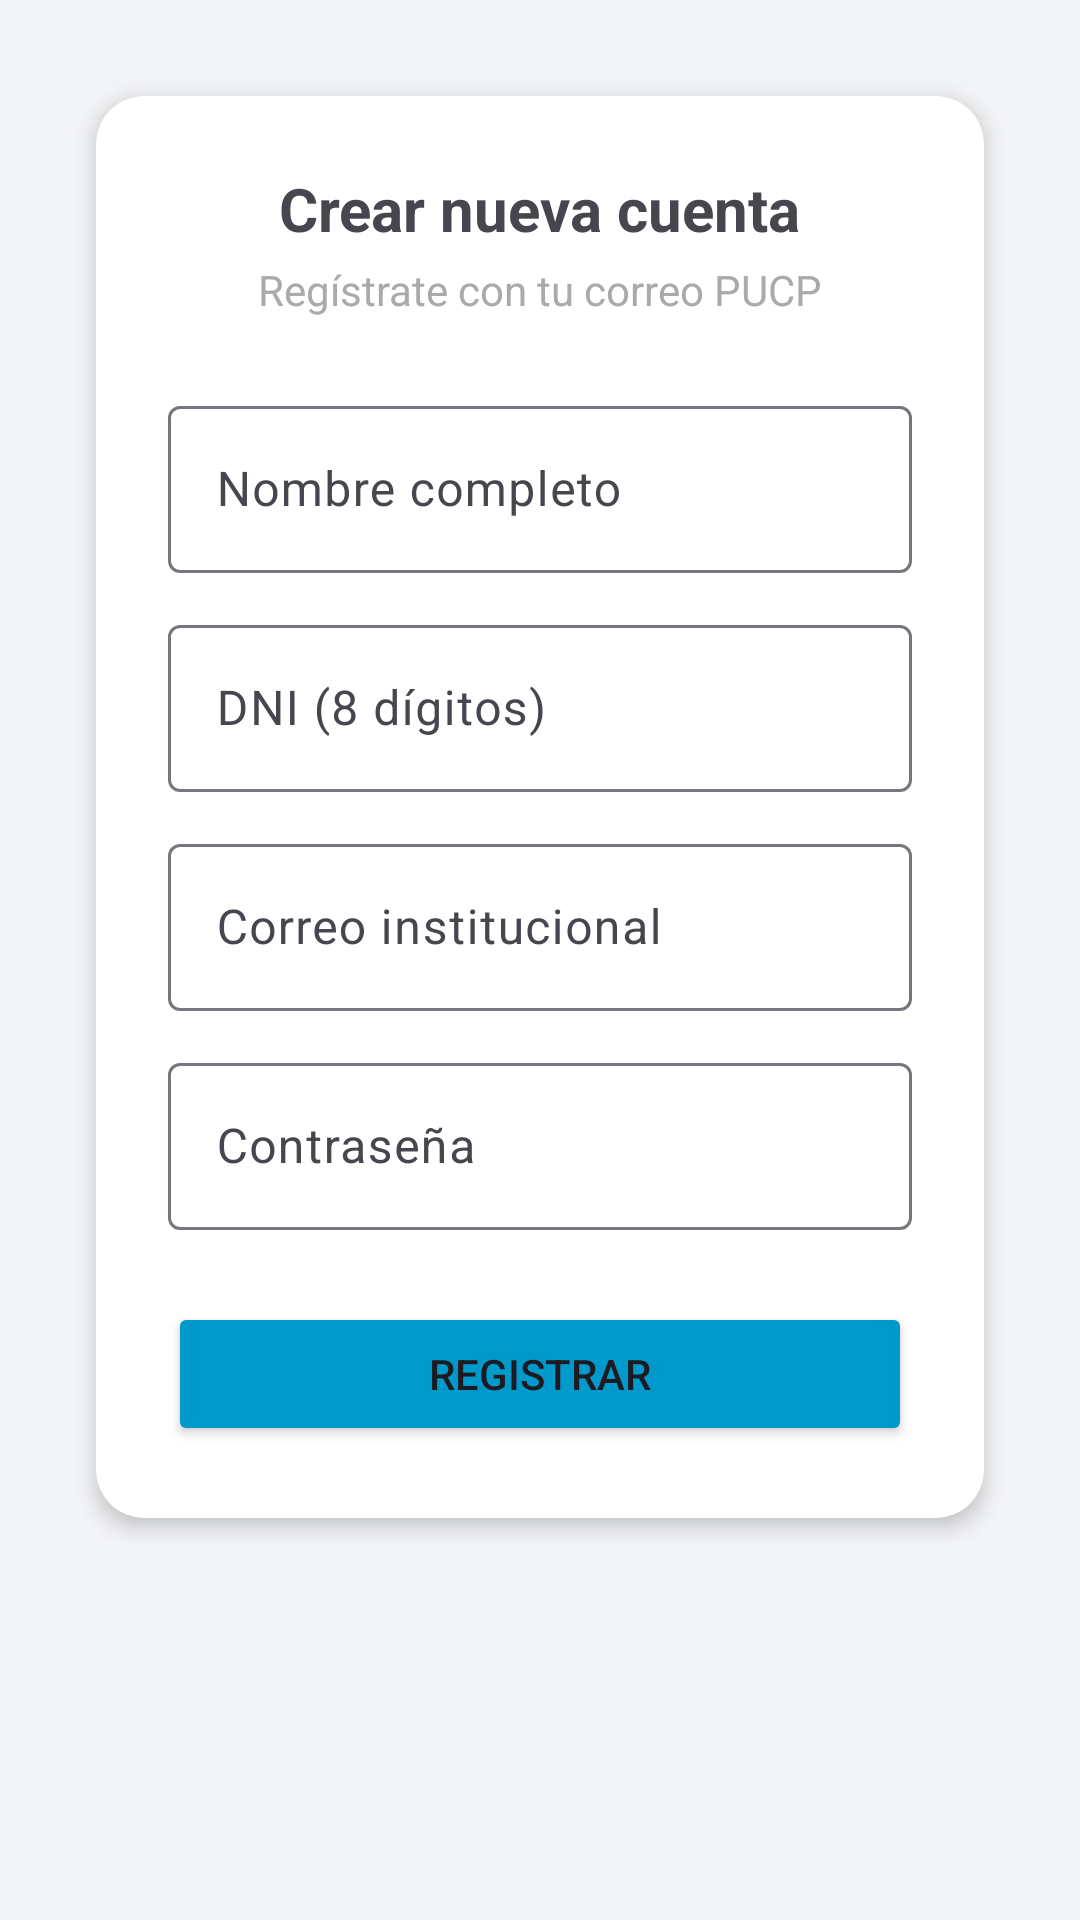

The Android layout XML behind this screen, and the referenced resources:
<!-- AndroidManifest.xml: application theme Theme.Lab7_20211602 -->
<!-- res/layout/activity_register.xml -->
<?xml version="1.0" encoding="utf-8"?>
<ScrollView
    xmlns:android="http://schemas.android.com/apk/res/android"
    xmlns:app="http://schemas.android.com/apk/res-auto"
    android:layout_width="match_parent"
    android:layout_height="match_parent"
    android:background="#F3F4F6">

    <LinearLayout
        android:orientation="vertical"
        android:padding="24dp"
        android:gravity="center"
        android:layout_width="match_parent"
        android:layout_height="wrap_content">

        
        <androidx.cardview.widget.CardView
            android:layout_width="match_parent"
            android:layout_height="wrap_content"
            android:layout_margin="8dp"
            app:cardCornerRadius="16dp"
            app:cardElevation="4dp">

            <LinearLayout
                android:layout_width="match_parent"
                android:layout_height="wrap_content"
                android:orientation="vertical"
                android:padding="24dp">

                
                <TextView
                    android:layout_width="wrap_content"
                    android:layout_height="wrap_content"
                    android:text="Crear nueva cuenta"
                    android:textSize="20sp"
                    android:textStyle="bold"
                    android:layout_gravity="center" />

                
                <TextView
                    android:layout_width="wrap_content"
                    android:layout_height="wrap_content"
                    android:text="Regístrate con tu correo PUCP"
                    android:textSize="14sp"
                    android:textColor="@android:color/darker_gray"
                    android:layout_marginTop="4dp"
                    android:layout_gravity="center" />

                
                <com.google.android.material.textfield.TextInputLayout
                    android:layout_width="match_parent"
                    android:layout_height="wrap_content"
                    android:layout_marginTop="24dp"
                    android:hint="Nombre completo">

                    <com.google.android.material.textfield.TextInputEditText
                        android:id="@+id/etNombre"
                        android:layout_width="match_parent"
                        android:layout_height="wrap_content"/>
                </com.google.android.material.textfield.TextInputLayout>

                
                <com.google.android.material.textfield.TextInputLayout
                    android:layout_width="match_parent"
                    android:layout_height="wrap_content"
                    android:layout_marginTop="12dp"
                    android:hint="DNI (8 dígitos)">

                    <com.google.android.material.textfield.TextInputEditText
                        android:id="@+id/etDni"
                        android:layout_width="match_parent"
                        android:layout_height="wrap_content"
                        android:inputType="number"/>
                </com.google.android.material.textfield.TextInputLayout>

                
                <com.google.android.material.textfield.TextInputLayout
                    android:layout_width="match_parent"
                    android:layout_height="wrap_content"
                    android:layout_marginTop="12dp"
                    android:hint="Correo institucional">

                    <com.google.android.material.textfield.TextInputEditText
                        android:id="@+id/etEmail"
                        android:layout_width="match_parent"
                        android:layout_height="wrap_content"
                        android:inputType="textEmailAddress"/>
                </com.google.android.material.textfield.TextInputLayout>

                
                <com.google.android.material.textfield.TextInputLayout
                    android:layout_width="match_parent"
                    android:layout_height="wrap_content"
                    android:layout_marginTop="12dp"
                    android:hint="Contraseña">

                    <com.google.android.material.textfield.TextInputEditText
                        android:id="@+id/etPassword"
                        android:layout_width="match_parent"
                        android:layout_height="wrap_content"
                        android:inputType="textPassword"/>
                </com.google.android.material.textfield.TextInputLayout>

                
                <Button
                    android:id="@+id/btnRegister"
                    android:layout_width="match_parent"
                    android:layout_height="wrap_content"
                    android:text="Registrar"
                    android:layout_marginTop="24dp"
                    android:backgroundTint="@android:color/holo_blue_dark"/>

            </LinearLayout>

        </androidx.cardview.widget.CardView>

    </LinearLayout>

</ScrollView>
<!-- resources referenced by this layout -->
<resources>
  <style name="Theme.Lab7_20211602" parent="Base.Theme.Lab7_20211602" />
  <style name="Base.Theme.Lab7_20211602" parent="Theme.Material3.DayNight.NoActionBar">
          
          
      </style>
</resources>
